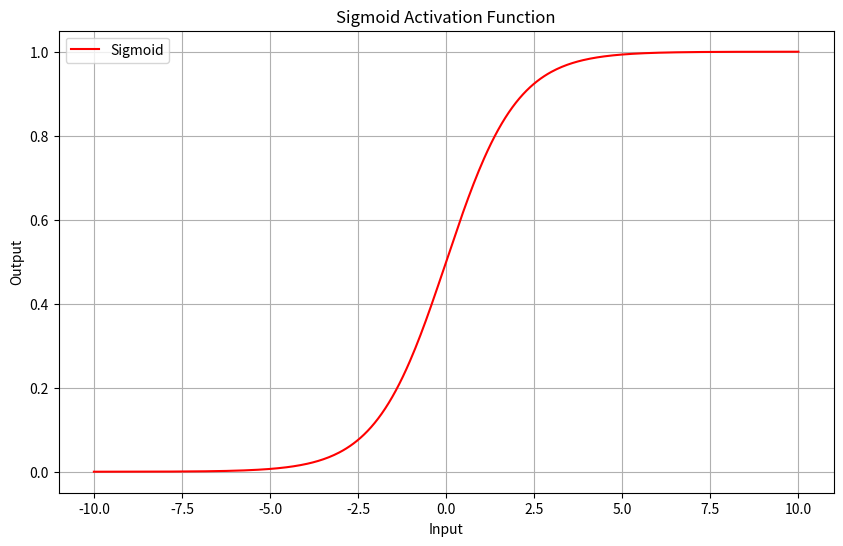

The matplotlib source for this figure:
import numpy as np
import matplotlib.pyplot as plt

# 定义Sigmoid激活函数
def sigmoid(x):
    return 1 / (1 + np.exp(-x))

# 生成输入数据
x = np.linspace(-10, 10, 400)
y = sigmoid(x)

# 绘制图形
plt.figure(figsize=(10, 6))
plt.plot(x, y, label='Sigmoid', color='r')
plt.title('Sigmoid Activation Function')
plt.xlabel('Input')
plt.ylabel('Output')
plt.legend()
plt.grid(True)
plt.show()
# plt.savefig('./images/sigmoid.png')